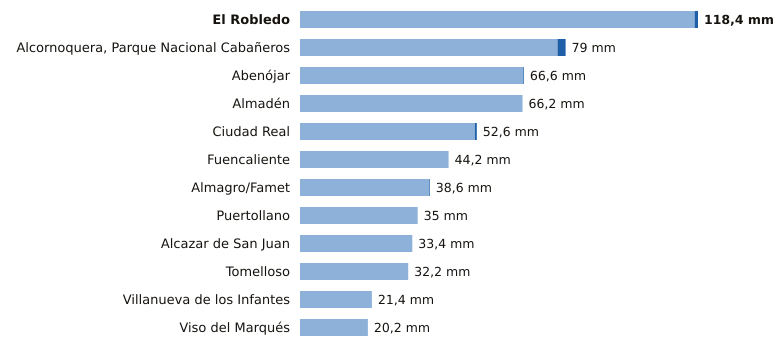

Data behind this chart, as committed beside it:
estacion, provincia, indicativo, mm_6_dias_anteriores, mm_hoy, mm_7_dias, horas_de_hoy
El Robledo, Ciudad Real, 4193Y, 117.4, 1.0, 118.4, 8
Alcornoquera, Parque Nacional Cabañeros, Ciudad Real, 4195E, 76.6, 2.4, 79.0, 11
Abenójar, Ciudad Real, 4210Y, 66.4, 0.2, 66.6, 11
Almadén, Ciudad Real, 4300Y, 66.2, 0.0, 66.2, 11
Ciudad Real, Ciudad Real, 4121, 52.0, 0.6, 52.6, 11
Fuencaliente, Ciudad Real, 5341C, 44.2, 0.0, 44.2, 8
Almagro/Famet, Ciudad Real, 4116I, 38.4, 0.2, 38.6, 10
Puertollano, Ciudad Real, 5304Y, 35.0, 0.0, 35.0, 11
Alcazar de San Juan, Ciudad Real, 4064Y, 33.4, 0.0, 33.4, 10
Tomelloso, Ciudad Real, 4103X, 32.2, 0.0, 32.2, 11
Villanueva de los Infantes, Ciudad Real, 4138Y, 21.4, 0.0, 21.4, 9
Viso del Marqués, Ciudad Real, 4148, 20.2, 0.0, 20.2, 11
